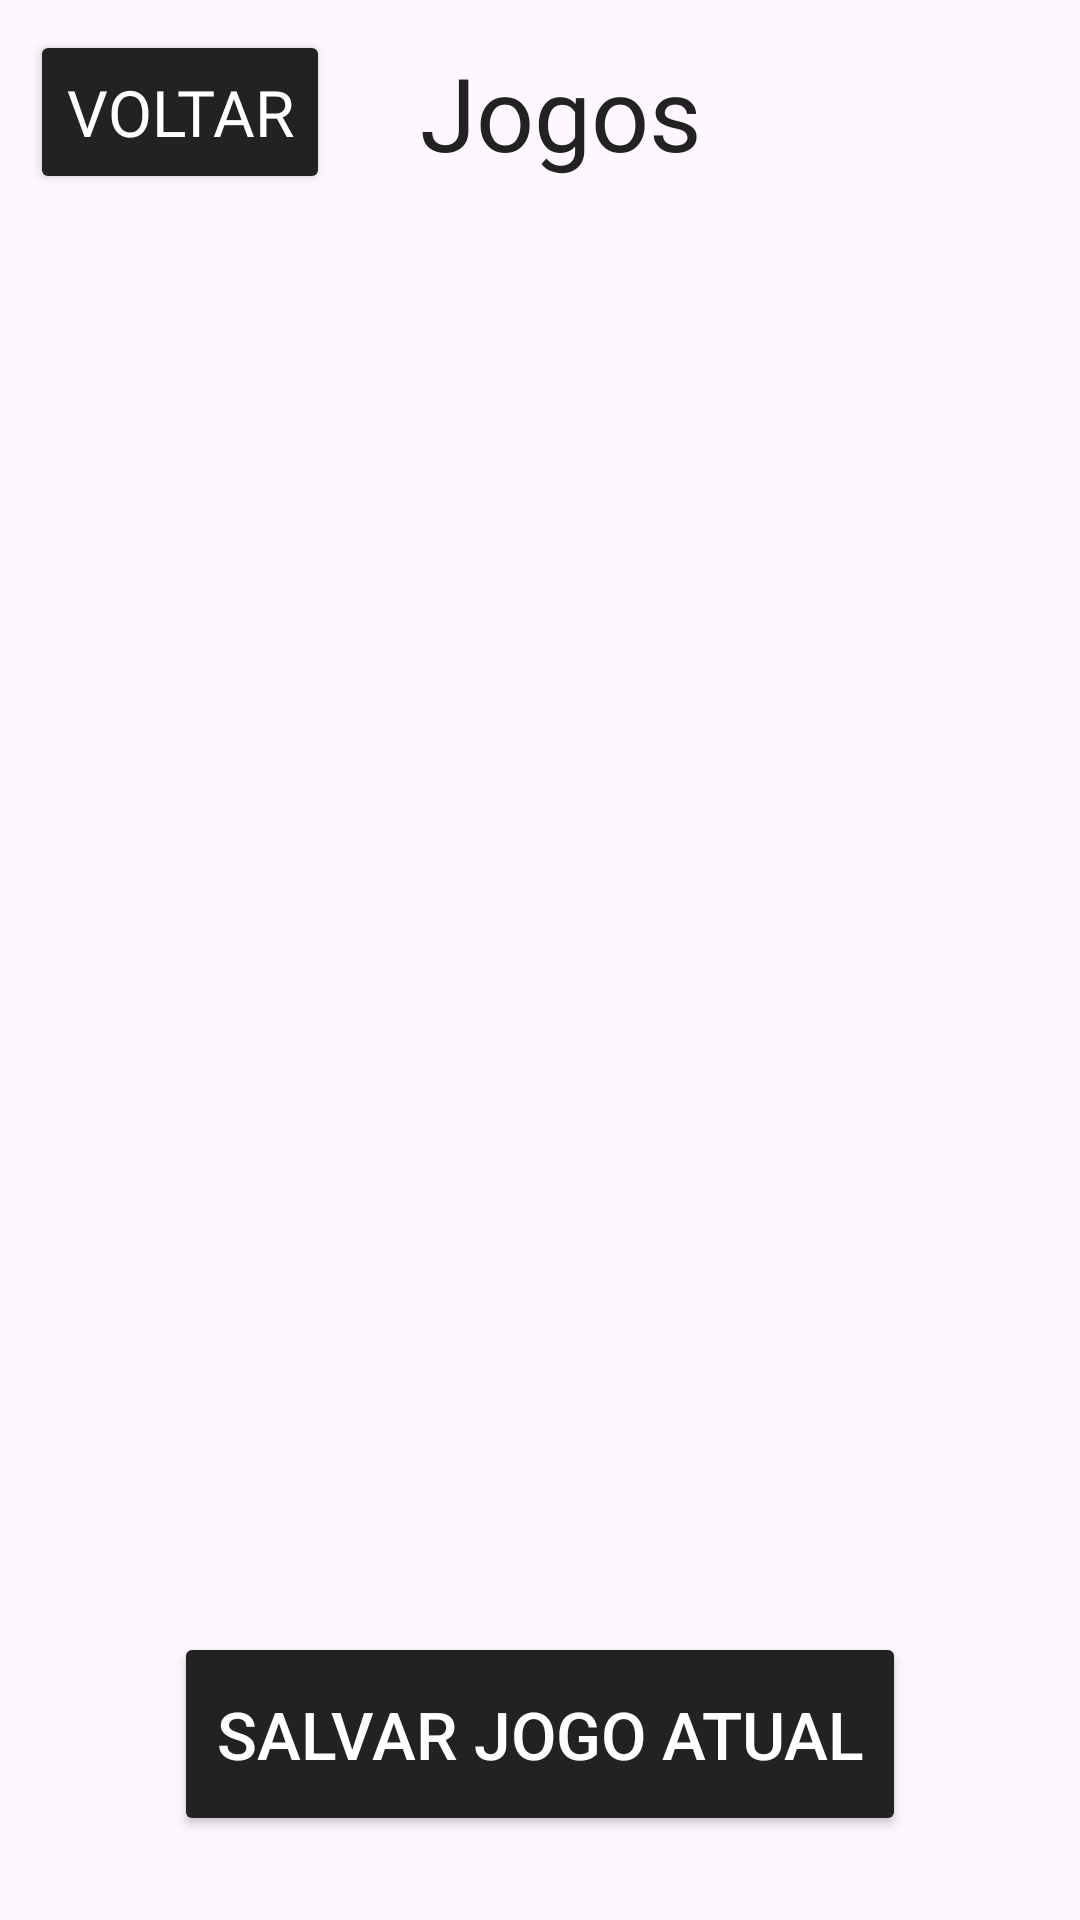

This screen was rendered from an Android layout file. Write that file and the resources it references.
<!-- AndroidManifest.xml: application theme Theme.TrucoAppKotlin -->
<!-- res/layout/activity_games.xml -->
<?xml version="1.0" encoding="utf-8"?>
<androidx.constraintlayout.widget.ConstraintLayout xmlns:android="http://schemas.android.com/apk/res/android"
    xmlns:app="http://schemas.android.com/apk/res-auto"
    xmlns:tools="http://schemas.android.com/tools"
    android:id="@+id/main"
    android:layout_width="match_parent"
    android:layout_height="match_parent"
    android:background="@drawable/background_wood_texture">

    <LinearLayout
        android:layout_width="match_parent"
        android:layout_height="match_parent"
        android:orientation="vertical"
        app:layout_constraintBottom_toBottomOf="parent"
        app:layout_constraintEnd_toEndOf="parent"
        app:layout_constraintStart_toStartOf="parent"
        app:layout_constraintTop_toTopOf="parent">

        <LinearLayout
            android:layout_width="match_parent"
            android:layout_height="wrap_content"
            android:orientation="horizontal">

            <Button
                android:id="@+id/btnVoltar"
                android:layout_width="match_parent"
                android:layout_height="match_parent"
                android:layout_marginLeft="10dp"
                android:layout_marginTop="10dp"
                android:layout_marginRight="10dp"
                android:layout_marginBottom="10dp"
                android:layout_weight="1"
                android:autoSizeMaxTextSize="25sp"
                android:autoSizeMinTextSize="18sp"
                android:autoSizeTextType="uniform"
                android:backgroundTint="@color/gray"
                android:fontFamily="@font/doppio_one"
                android:gravity="center"
                android:insetTop="0dp"
                android:insetBottom="0dp"
                android:text="Voltar"
                android:textColor="@color/white" />

            <TextView
                android:id="@+id/txtTitle"
                android:layout_width="match_parent"
                android:layout_height="match_parent"
                android:layout_marginLeft="20sp"
                android:layout_weight="0.5"
                android:fontFamily="@font/doppio_one"
                android:gravity="center_vertical"
                android:text="Jogos"
                android:textColor="@color/gray"
                android:textSize="34sp" />
        </LinearLayout>

        <LinearLayout
            android:layout_width="match_parent"
            android:layout_height="match_parent"
            android:layout_marginStart="8dp"
            android:layout_marginTop="8dp"
            android:layout_marginEnd="8dp"
            android:layout_marginBottom="8dp"
            android:orientation="vertical">

            <ListView
                android:id="@+id/lvGames"
                android:layout_width="match_parent"
                android:layout_height="match_parent"
                android:layout_weight="1" />

            <Button
                android:id="@+id/btnSalvar"
                android:layout_width="match_parent"
                android:layout_height="68dp"
                android:layout_gravity="center"
                android:layout_marginStart="50dp"
                android:layout_marginTop="@dimen/margin_medium"
                android:layout_marginEnd="50dp"
                android:layout_marginBottom="20dp"
                android:autoSizeMaxTextSize="22sp"
                android:autoSizeMinTextSize="20sp"
                android:autoSizeTextType="uniform"
                android:backgroundTint="@color/gray"
                android:text="Salvar Jogo Atual"
                android:textAlignment="center"
                android:textColor="@color/white" />
            />

        </LinearLayout>
    </LinearLayout>

    


</androidx.constraintlayout.widget.ConstraintLayout>
<!-- resources referenced by this layout -->
<resources>
  <color name="gray">#222222</color>
  <color name="white">#FFFFFFFF</color>
  <dimen name="margin_medium">16dp</dimen>
  <!-- drawable background_wood_texture (drawable) -->
  <bitmap xmlns:android="http://schemas.android.com/apk/res/android"
      android:src="@drawable/wood_texture"
      android:tileMode="repeat"/>
  <style name="Theme.TrucoAppKotlin" parent="Base.Theme.TrucoAppKotlin" />
  <style name="Base.Theme.TrucoAppKotlin" parent="Theme.Material3.DayNight.NoActionBar">
          
          
      </style>
</resources>
